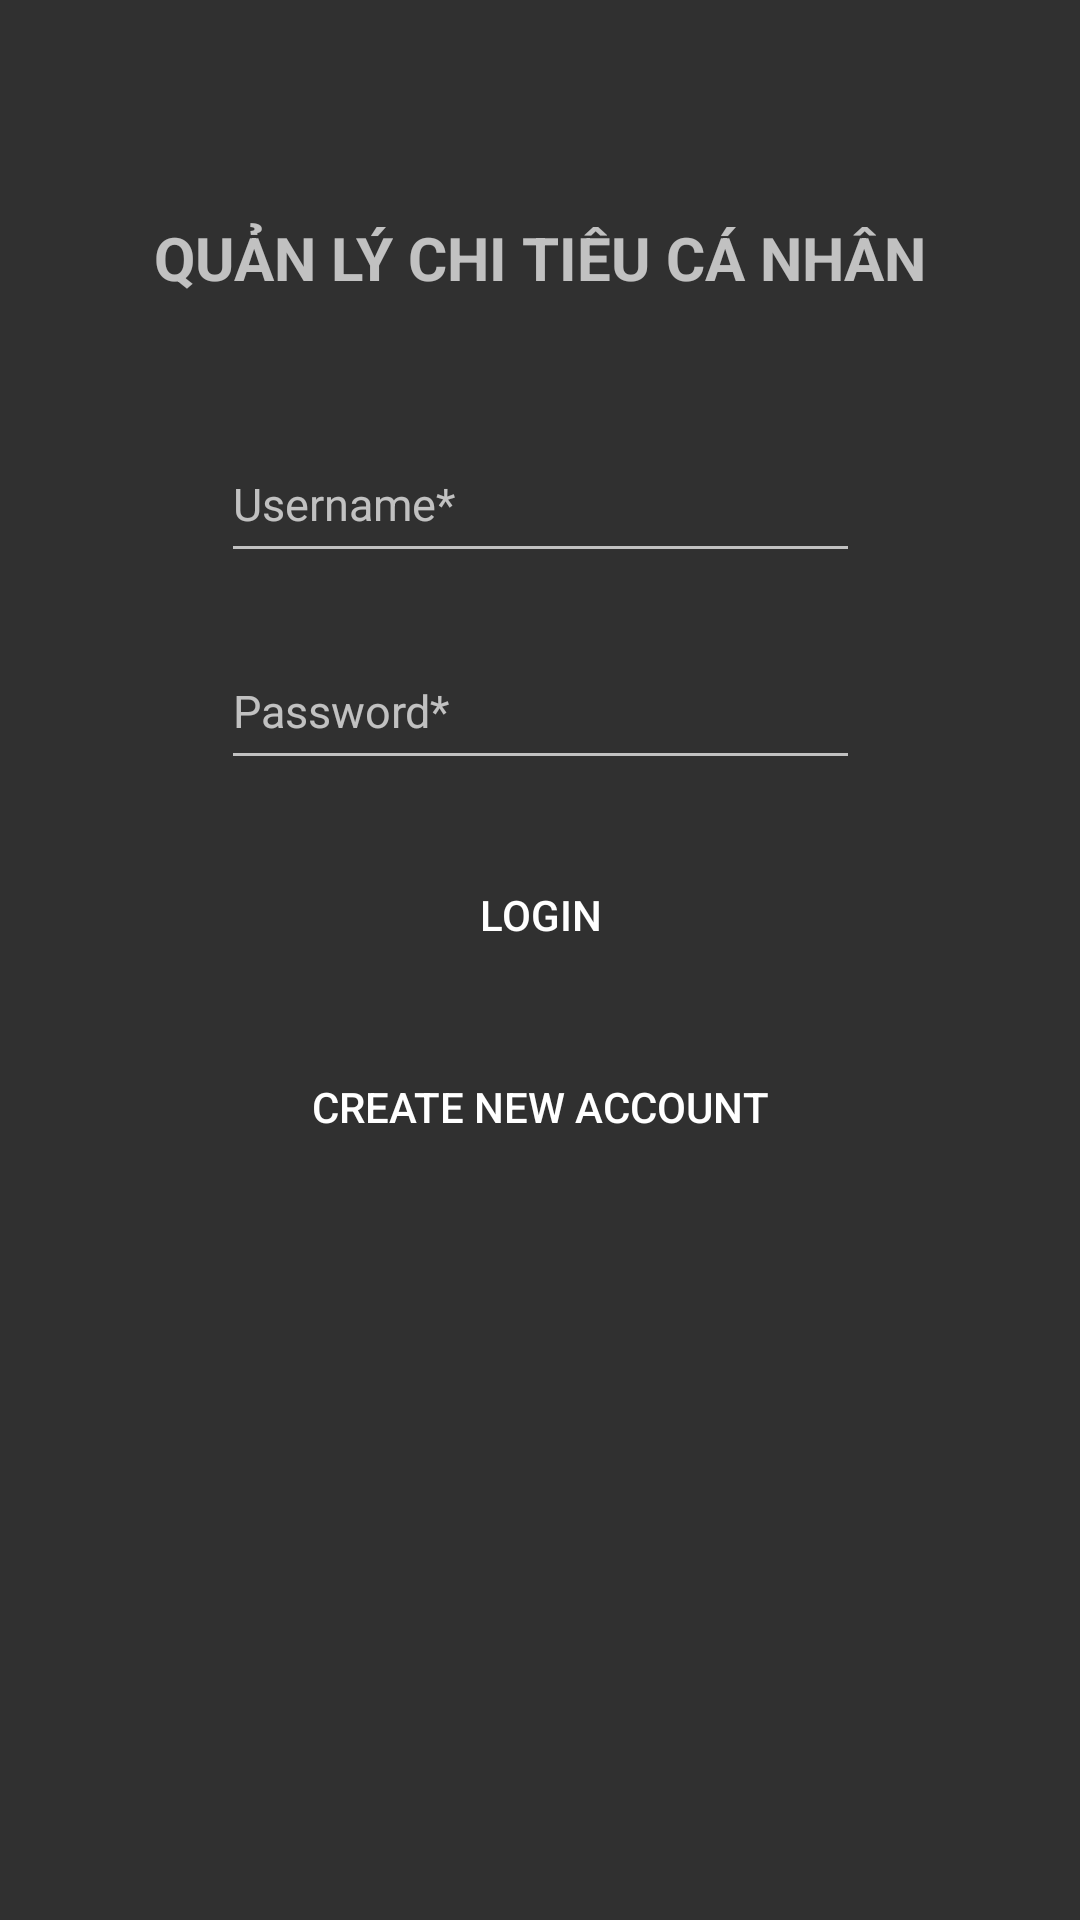

The Android layout XML behind this screen, and the referenced resources:
<!-- AndroidManifest.xml: application theme Theme.BTL -->
<!-- res/layout/activity_login.xml -->
<?xml version="1.0" encoding="utf-8"?>
<androidx.constraintlayout.widget.ConstraintLayout
    xmlns:android="http://schemas.android.com/apk/res/android"
    xmlns:app="http://schemas.android.com/apk/res-auto"
    xmlns:tools="http://schemas.android.com/tools"
    android:layout_width="match_parent"
    android:layout_height="match_parent"
    tools:context=".service.LoginActivity">

    <ImageView
        android:layout_width="match_parent"
        android:layout_height="match_parent"
        android:background="@drawable/img_background"
        tools:layout_editor_absoluteX="0dp"
        tools:layout_editor_absoluteY="-82dp">
    </ImageView>

    <TextView
        android:id="@+id/text"
        android:layout_width="300dp"
        android:layout_height="49dp"
        android:hint="QUẢN LÝ CHI TIÊU CÁ NHÂN"
        android:gravity="center"
        android:textStyle="bold"
        android:textColor="#090909"
        android:textSize="20dp"

        app:layout_constraintBottom_toBottomOf="parent"
        app:layout_constraintLeft_toLeftOf="parent"
        app:layout_constraintRight_toRightOf="parent"
        app:layout_constraintTop_toTopOf="parent"
        app:layout_constraintVertical_bias="0.104" />

    <EditText
        android:id="@+id/edUsername"
        android:layout_width="213dp"
        android:layout_height="49dp"
        android:hint="Username*"
        app:layout_constraintBottom_toBottomOf="parent"
        app:layout_constraintLeft_toLeftOf="parent"
        app:layout_constraintRight_toRightOf="parent"
        app:layout_constraintTop_toTopOf="parent"
        android:textSize="15dp"
        android:textColor="#090909"
        app:layout_constraintVertical_bias="0.24" />

    <EditText
        android:id="@+id/edPassword"
        android:layout_width="213dp"
        android:layout_height="49dp"
        android:layout_marginTop="20dp"
        android:hint="Password*"
        android:inputType="textPassword"
        android:textColor="#090909"
        android:textSize="15dp"
        app:layout_constraintLeft_toLeftOf="parent"
        app:layout_constraintRight_toRightOf="parent"
        app:layout_constraintTop_toBottomOf="@+id/edUsername" />

    <Button
        android:id="@+id/btnLogin"
        android:layout_width="213dp"
        android:layout_height="50dp"
        android:layout_marginTop="20dp"
        android:text="Login"
        android:textSize="14dp"
        android:background="@drawable/button"
        app:layout_constraintLeft_toLeftOf="parent"
        app:layout_constraintRight_toRightOf="parent"
        app:layout_constraintTop_toBottomOf="@+id/edPassword" />

    <Button
        android:id="@+id/btnRegister"
        android:layout_width="213dp"
        android:layout_height="50dp"
        android:layout_marginTop="84dp"
        android:textSize="14dp"
        android:text="Create new account"
        app:layout_constraintLeft_toLeftOf="parent"
        android:background="@drawable/button"
        app:layout_constraintRight_toRightOf="parent"
        app:layout_constraintTop_toBottomOf="@+id/edPassword" />
</androidx.constraintlayout.widget.ConstraintLayout>
<!-- resources referenced by this layout -->
<resources>
  <style name="Theme.BTL" parent="Theme.AppCompat">
          
          <item name="colorPrimary">@color/purple_500</item>
          <item name="colorPrimaryVariant">@color/purple_700</item>
          <item name="colorOnPrimary">@color/white</item>
          
          <item name="colorSecondary">@color/teal_200</item>
          <item name="colorSecondaryVariant">@color/teal_700</item>
          <item name="colorOnSecondary">@color/black</item>
          
          <item name="android:statusBarColor" tools:targetApi="l">?attr/colorPrimaryVariant</item>
          
      </style>
  <!-- not gathered from this repository: default colours our renderer supplied (Android Studio template values) -->
  <color name="purple_500">#FF6200EE</color>
  <color name="purple_700">#FF3700B3</color>
  <color name="teal_200">#FF03DAC5</color>
  <color name="teal_700">#FF018786</color>
  <color name="black">#FF000000</color>
  <color name="white">#FFFFFFFF</color>
</resources>
